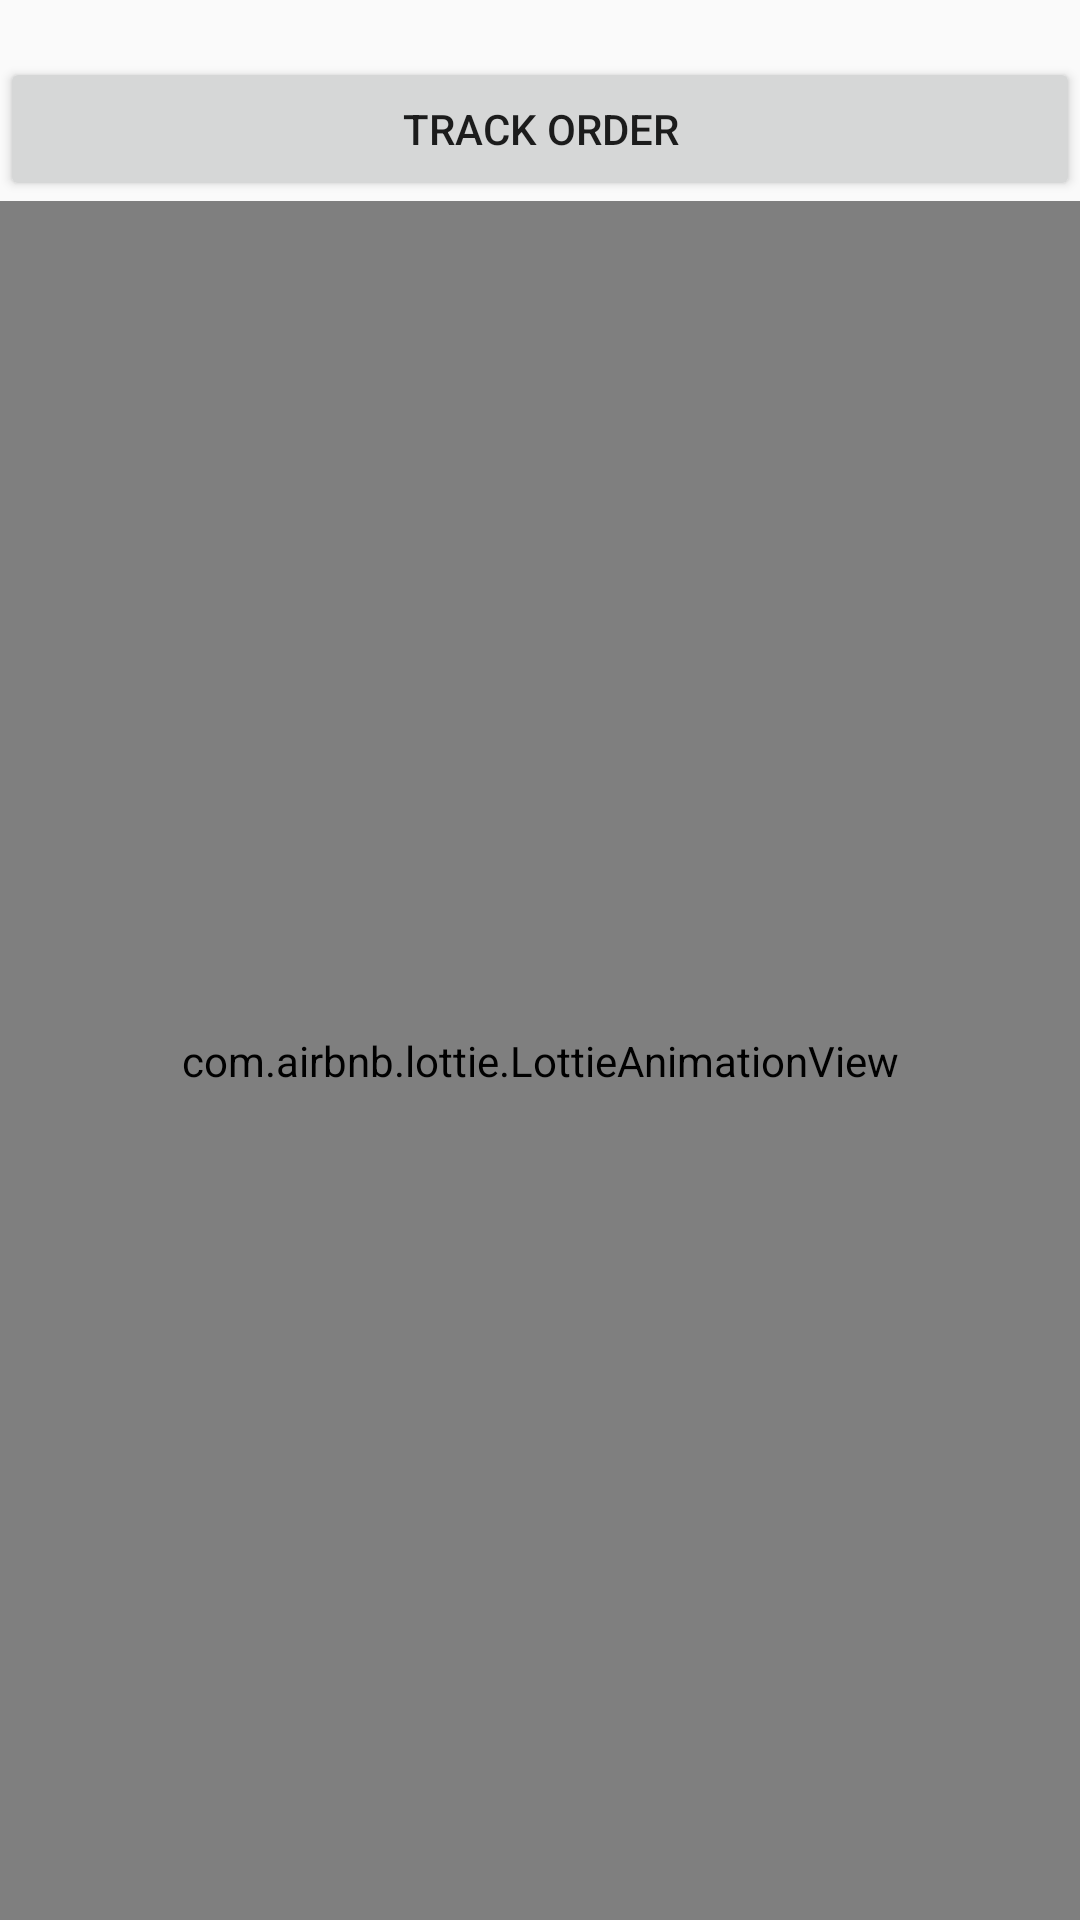

Here is an Android app screen rendered from its layout file. Give the layout XML and the strings, colors and styles it references.
<!-- AndroidManifest.xml: application theme Theme.LocationFindingApp -->
<!-- res/layout/activity_order_success.xml -->
<?xml version="1.0" encoding="utf-8"?>
<LinearLayout xmlns:android="http://schemas.android.com/apk/res/android"
    xmlns:app="http://schemas.android.com/apk/res-auto"
    xmlns:tools="http://schemas.android.com/tools"
    android:layout_width="match_parent"
    android:layout_height="match_parent"
    android:orientation="vertical"
    tools:context=".OrderSuccess">

    <TextView
        android:id="@+id/tvPayData"
        android:layout_width="match_parent"
        android:layout_height="wrap_content" />

    <Button
        android:id="@+id/btnTrack"
        android:layout_width="match_parent"
        android:layout_height="wrap_content"
        android:text="Track Order" />

    <com.airbnb.lottie.LottieAnimationView
        android:id="@+id/tickSuccess"
        android:layout_width="match_parent"
        android:layout_height="0dp"
        android:layout_gravity="bottom"
        android:layout_weight="4"
        android:scaleType="centerCrop"
        app:lottie_autoPlay="true"
        app:lottie_loop="false"
        app:lottie_rawRes="@raw/tick" />
</LinearLayout>
<!-- resources referenced by this layout -->
<resources>
  <style name="Theme.LocationFindingApp" parent="Theme.AppCompat.Light">
          
          <item name="colorPrimary">@color/white</item>
          <item name="colorPrimaryVariant">@color/black</item>
          <item name="colorOnPrimary">@color/black</item>
          
          <item name="colorSecondary">@color/teal_200</item>
          <item name="colorSecondaryVariant">@color/teal_700</item>
          <item name="colorOnSecondary">@color/black</item>
          
          <item name="android:statusBarColor" tools:targetApi="l">?attr/colorPrimaryVariant</item>
          
  
      </style>
  <color name="white">#FFFFFFFF</color>
  <color name="black">#FF000000</color>
  <color name="teal_200">#FF03DAC5</color>
  <color name="teal_700">#FF018786</color>
</resources>
